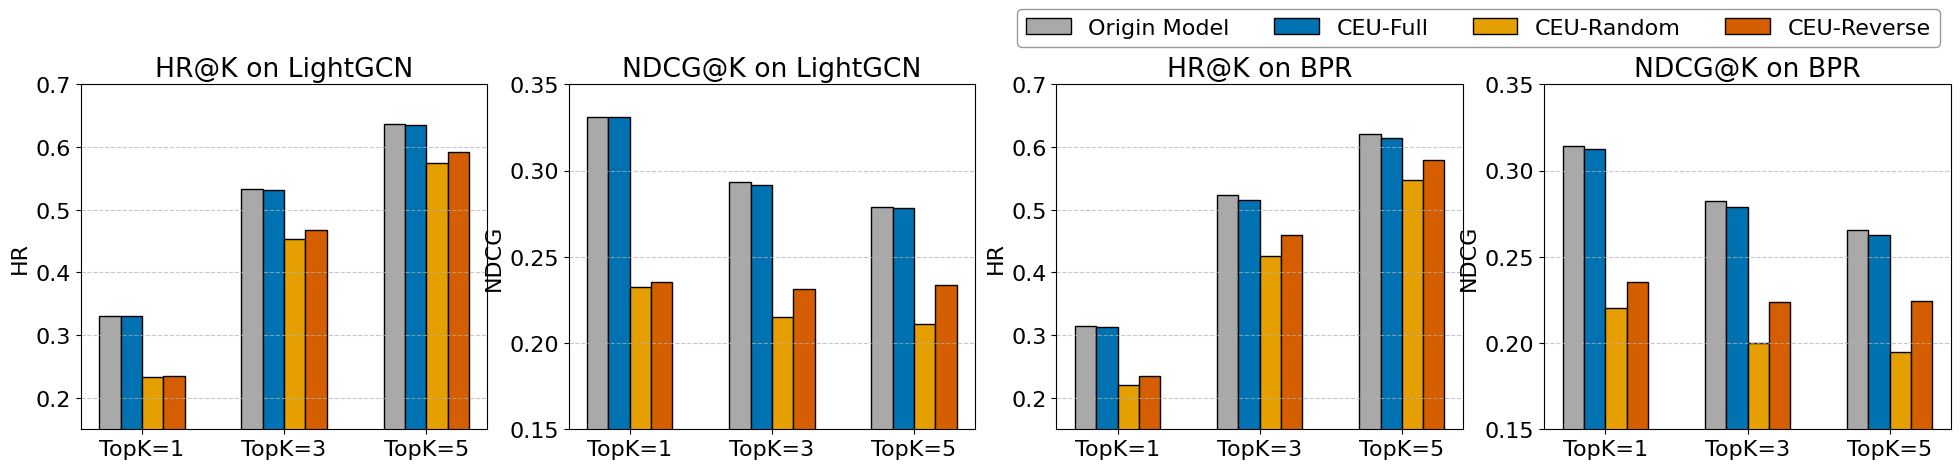

Python code for this plot:
import matplotlib.pyplot as plt
import numpy as np

# 随机生成数据 (每个子图随机生成)
np.random.seed(0)
data = {
    'HR@K on LightGCN': {
        'Origin Model': [0.331,0.5333,0.6363 ],
        'CEU-Full': [0.3308, 0.531, 0.6353],
        'CEU-Random': [0.2326 , 0.4526,0.5748 ],
        'CEU-Reverse': [0.2351, 0.4684,  0.5914],

    },
    'NDCG@K on LightGCN': {
        'Origin Model': [0.331,0.2932, 0.279 ],
        'CEU-Full': [0.3308 , 0.2918 , 0.2781],
        'CEU-Random': [0.2326 , 0.2152 , 0.2109 ],
        'CEU-Reverse': [0.2351, 0.2315 , 0.2336 ],
    },
    'HR@K on BPR': {
        'Origin Model': [0.3142, 0.5227 , 0.62 ],
        'CEU-Full': [0.3124 , 0.5154 ,0.6149],
        'CEU-Random': [0.2202 ,0.4265 ,  0.5472],
        'CEU-Reverse': [0.2354, 0.4591 ,  0.58 ],
    },
    'NDCG@K on BPR': {
        'Origin Model': [0.3142 , 0.2821 , 0.2657 ],
        'CEU-Full': [0.3124 , 0.279 , 0.2629],
        'CEU-Random': [0.2202 , 0.1999, 0.195],
        'CEU-Reverse': [0.2354, 0.2238 , 0.2244 ],
    },
}

pc_ratios = ['TopK=1', 'TopK=3', 'TopK=5']
datasets = list(data.keys())
methods = ['Origin Model', 'CEU-Full', 'CEU-Random', 'CEU-Reverse']

# 设置字体和样式
plt.rcParams['font.family'] = 'Times New Roman'
plt.rcParams['font.size'] = 16
plt.rcParams['legend.fontsize'] = 16

# 调整figsize，增加画布宽度
fig, axes = plt.subplots(1, 4, figsize=(22, 5))  # 4个子图横着排列

# 颜色设置，使用高对比度的淡色
bar_colors = ['#A9A9A9','#0072B2', '#E69F00', '#D55E00', '#D8BFD8']  # Light blue, light pink, light green, light purple
# bar_colors = ['#7F7F7F','#1F77B4', '#FF7F0E', '#2CA02C', '#D8BFD8']  # Light blue, light pink, light green, light purple

# 图例标签
legend_labels_bar = [f'{method}' for method in methods]

# 创建图例对象
bar_handles, bar_labels = [], []

for i, dataset in enumerate(datasets):
    ax = axes[i]  # 获取当前子图

    x = np.arange(len(pc_ratios))
    width = 0.15  # 调整宽度使每组柱子为4个

    # 绘制柱状图
    for j, method in enumerate(methods):
        bars = ax.bar(x + j * width, data[dataset][method], width, color=bar_colors[j], edgecolor='black', label=legend_labels_bar[j] if i == 0 else "")
        if i == 0:  # 只为第一个子图添加图例
            bar_handles.append(bars[0])  # 取第一个条形图句柄
            bar_labels.append(legend_labels_bar[j])

    # 设置 x 轴刻度和标签
    ax.set_xticks(x + width * 1.5)
    ax.set_xticklabels(pc_ratios)

    # 设置 y 轴标签
    if i == 0 or i == 2:
        ax.set_ylabel('HR')
        ax.set_ylim(0.15, 0.7)
    if i == 1 or i == 3:
        ax.set_ylabel('NDCG')
        ax.set_ylim(0.15, 0.35)

    # 设置标题
    ax.set_title(dataset)

    # 设置 y 轴范围 (根据图片目测估算，请根据实际数据调整)
    # if dataset == 'ML-1M (BPR)':
    #     ax.set_ylim(0, 0.3)
    # if dataset == 'ML-1M (LightGCN)':
    #     ax.set_ylim(0, 0.35)
    # 设置网格线，增强可读性
    ax.grid(axis='y', linestyle='--', alpha=0.7)

# 使用 subplots_adjust 精确控制子图间距
plt.subplots_adjust(left=0.07, right=0.92, wspace=0.2, top=0.8)  # 调整左右边界和水平间距

# 在上方居中显示图例，调整 y 值使其远离柱状图, 并添加边框
legend = plt.legend(handles=bar_handles, labels=bar_labels,
           loc='best', bbox_to_anchor=(1, 1.25), ncol=5, frameon=True, edgecolor='gray')

# plt.savefig('exp4_utility.svg', format='svg')
plt.savefig("exp4_utility.pdf", bbox_inches='tight')
# 显示图表
plt.show()
